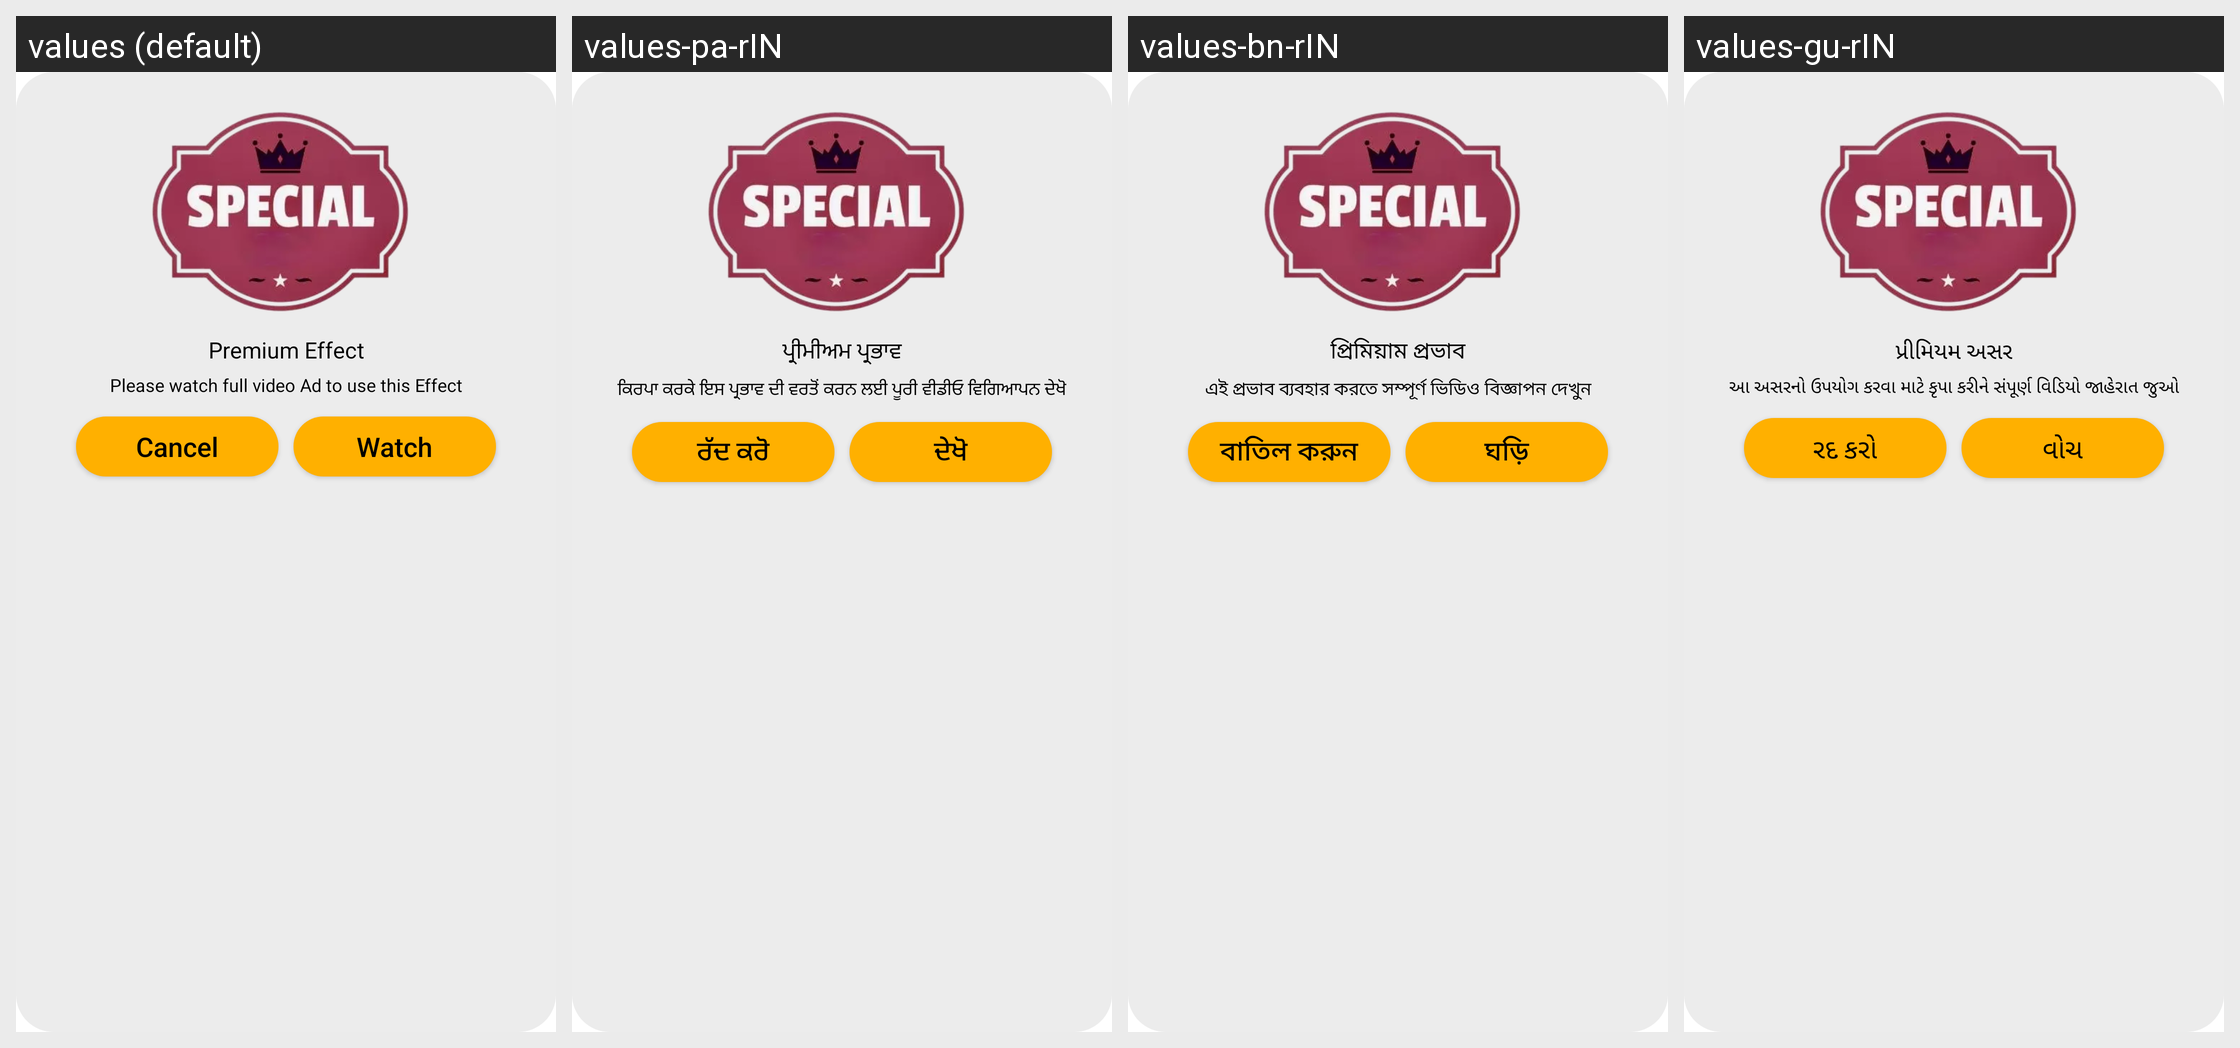

Strings drawn on this Android screen and how each of the app's shown locales translates them:
Android screen res/layout/dialog_premium.xml rendered under 4 locales, left to right: values (default), values-pa-rIN, values-bn-rIN, values-gu-rIN. Device: Nexus 5 (rendered at 1080×1920; each locale shown at half size, 540×960, under a caption strip naming it); theme Theme.MaterialComponents.DayNight.NoActionBar.
Other locales in the repository, not shown: values-hi-rIN, values-kn-rIN, values-ml-rIN, values-mr-rIN, values-ta-rIN, values-te-rIN, values-ur-rIN.
Strings drawn on this screen, with the default value and each locale's value (text and hints the layout hard-codes, and strings that could not be matched under every locale, appear in the picture but are not listed):

str_premium_effect
  values: Premium Effect
  values-pa-rIN: ਪ੍ਰੀਮੀਅਮ ਪ੍ਰਭਾਵ
  values-bn-rIN: প্রিমিয়াম প্রভাব
  values-gu-rIN: પ્રીમિયમ અસર

str_please_watch_full_video_ad_to_use_this_effect
  values: Please watch full video Ad to use this Effect
  values-pa-rIN: ਕਿਰਪਾ ਕਰਕੇ ਇਸ ਪ੍ਰਭਾਵ ਦੀ ਵਰਤੋਂ ਕਰਨ ਲਈ ਪੂਰੀ ਵੀਡੀਓ ਵਿਗਿਆਪਨ ਦੇਖੋ
  values-bn-rIN: এই প্রভাব ব্যবহার করতে সম্পূর্ণ ভিডিও বিজ্ঞাপন দেখুন
  values-gu-rIN: આ અસરનો ઉપયોગ કરવા માટે કૃપા કરીને સંપૂર્ણ વિડિયો જાહેરાત જુઓ

str_cancel
  values: Cancel
  values-pa-rIN: ਰੱਦ ਕਰੋ
  values-bn-rIN: বাতিল করুন
  values-gu-rIN: રદ કરો

str_watch
  values: Watch
  values-pa-rIN: ਦੇਖੋ
  values-bn-rIN: ঘড়ি
  values-gu-rIN: વોચ
